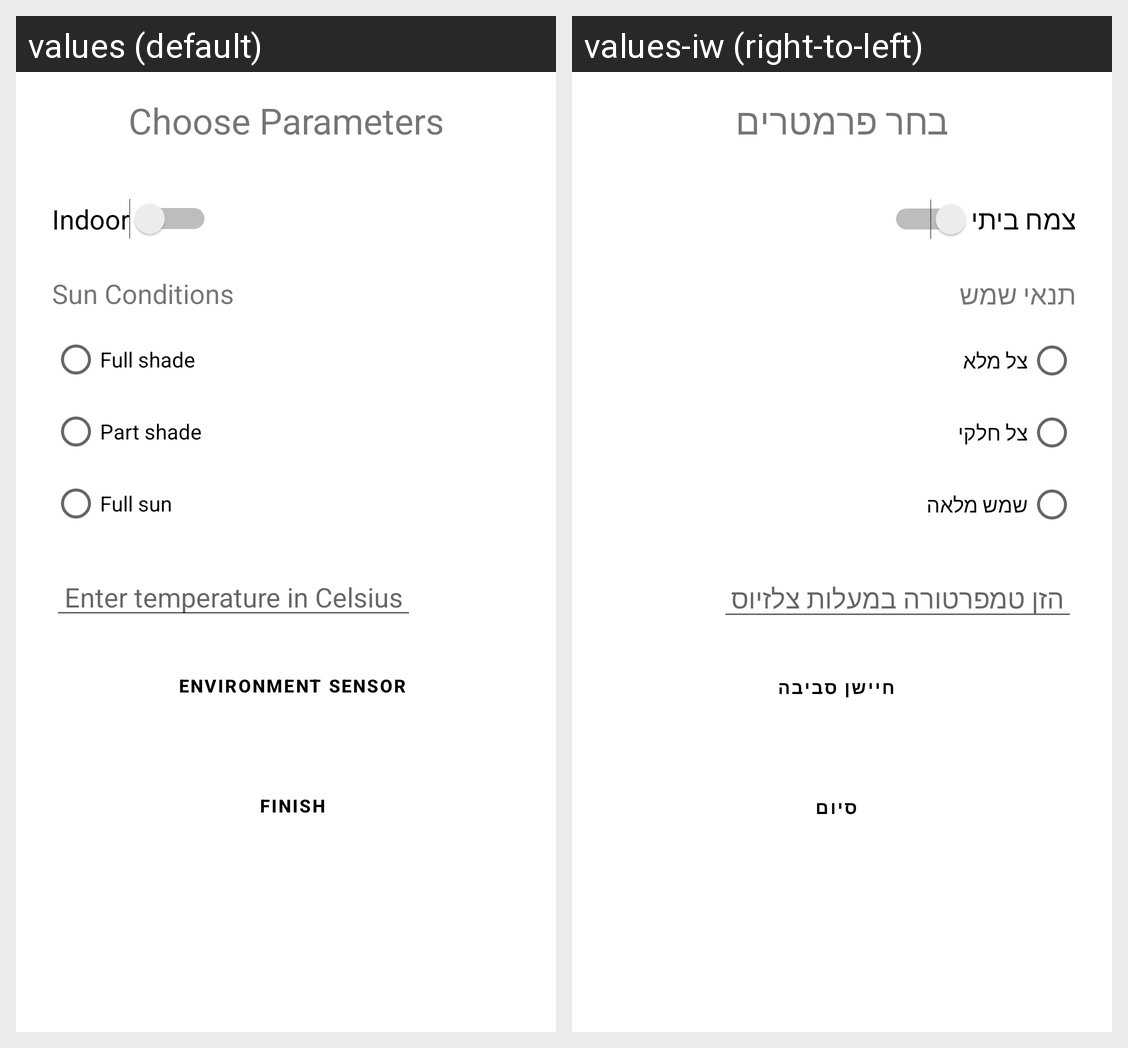

Here is an Android app screen in its default locale and in the app's own translations. Write out the translated-string differences for the strings that appear on this screen.
Android screen res/layout/suggest_a_plant_params_selection_fragment.xml rendered under 2 locales, left to right: values (default), values-iw (right-to-left). Device: Nexus 5 (rendered at 1080×1920; each locale shown at half size, 540×960, under a caption strip naming it); theme Theme.PlantCruiser.
Strings drawn on this screen, with the default value and each locale's value (text and hints the layout hard-codes, and strings that could not be matched under every locale, appear in the picture but are not listed):

choose_parameters
  values: Choose Parameters
  values-iw: בחר פרמטרים

indoor
  values: Indoor
  values-iw: צמח ביתי

sun_conditions
  values: Sun Conditions
  values-iw: תנאי שמש

full_shade
  values: Full shade
  values-iw: צל מלא

part_shade
  values: Part shade
  values-iw: צל חלקי

full_sun
  values: Full sun
  values-iw: שמש מלאה

enter_temperature
  values: Enter temperature in Celsius
  values-iw: הזן טמפרטורה במעלות צלזיוס

environment_sensor
  values: Environment Sensor
  values-iw: חיישן סביבה

finish
  values: Finish
  values-iw: סיום
